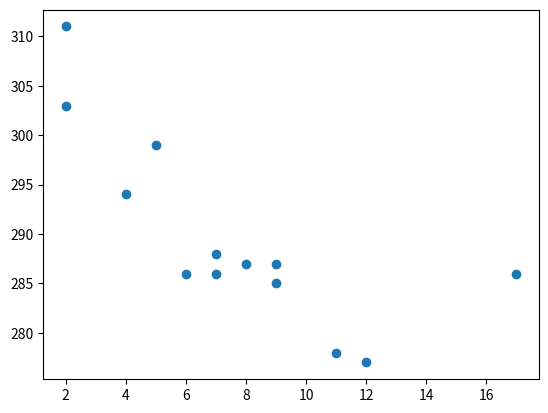

Reproduce this figure in Python.
import numpy
import matplotlib.pyplot as plt


# As mentioned in the description, we got two 
# data sets which consist of the ages and the speeds
# of the cars
agesOfCars = [6,9,12,11,4,9,2,17,2,7,8,7,5]
speedOfCars = [286, 285, 277, 278, 294, 287, 303, 286, 311, 288, 287, 286, 299]

# In the next step we have to scatter the cars with the
# method seen in ScatterPlot.py or 3.1
plt.scatter(agesOfCars, speedOfCars)
plt.show();